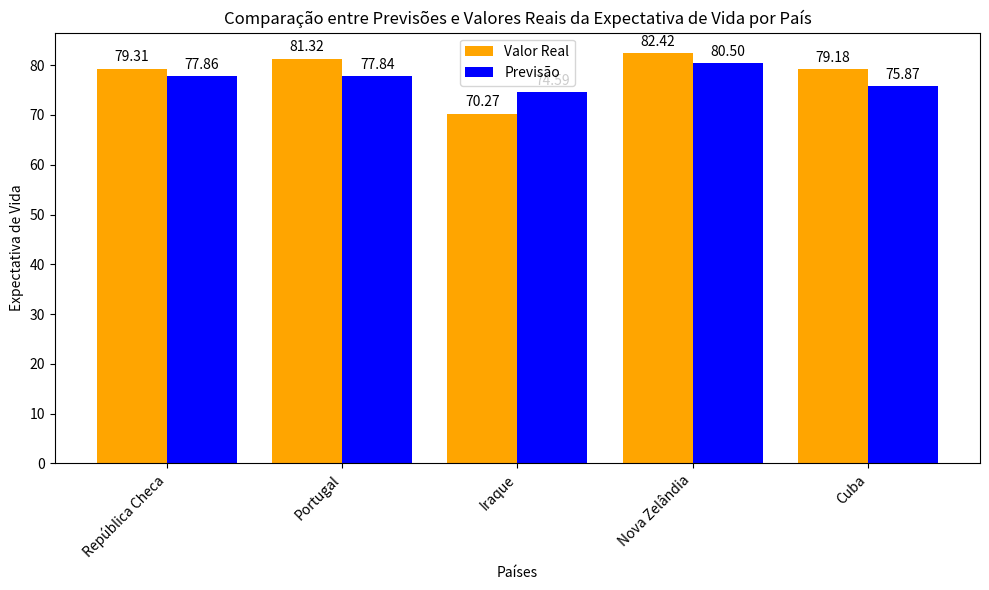

Reproduce this figure in Python.
# [redacted]

import numpy as np
import matplotlib.pyplot as plt

# Dados dos países do conjunto de teste
paises = ['República Checa', 'Portugal', 'Iraque', 'Nova Zelândia', 'Cuba']
valores_reais = np.array([79.31, 81.32, 70.27, 82.42, 79.18])
previsoes = np.array([77.86, 77.84, 74.59, 80.50, 75.87])

# Criando um gráfico de barras para comparar previsões e valores reais
fig, ax = plt.subplots(figsize=(10, 6))

# Definindo a largura das barras
bar_width = 0.4

# Definindo a posição das barras no eixo x
index = np.arange(len(paises))

# Plotando as barras de valores reais e previsões
rects1 = ax.bar(index - bar_width/2, valores_reais, bar_width, label='Valor Real', color='orange')
rects2 = ax.bar(index + bar_width/2, previsoes, bar_width, label='Previsão', color='blue')

# Adicionando rótulos, título e legenda
ax.set_xlabel('Países')
ax.set_ylabel('Expectativa de Vida')
ax.set_title('Comparação entre Previsões e Valores Reais da Expectativa de Vida por País')
ax.set_xticks(index)
ax.set_xticklabels(paises, rotation=45, ha='right')
ax.legend()

# Função para adicionar rótulos com os valores numéricos acima das barras
def autolabel(rects):
    """Função para adicionar rótulos de valor nas barras."""
    for rect in rects:
        height = rect.get_height()
        ax.annotate(f'{height:.2f}',
                    xy=(rect.get_x() + rect.get_width() / 2, height),
                    xytext=(0, 3),  # Deslocamento vertical
                    textcoords="offset points",
                    ha='center', va='bottom')

# Chamando a função para adicionar os valores nas barras
autolabel(rects1)
autolabel(rects2)

# Exibindo o gráfico
plt.tight_layout()
plt.show()
